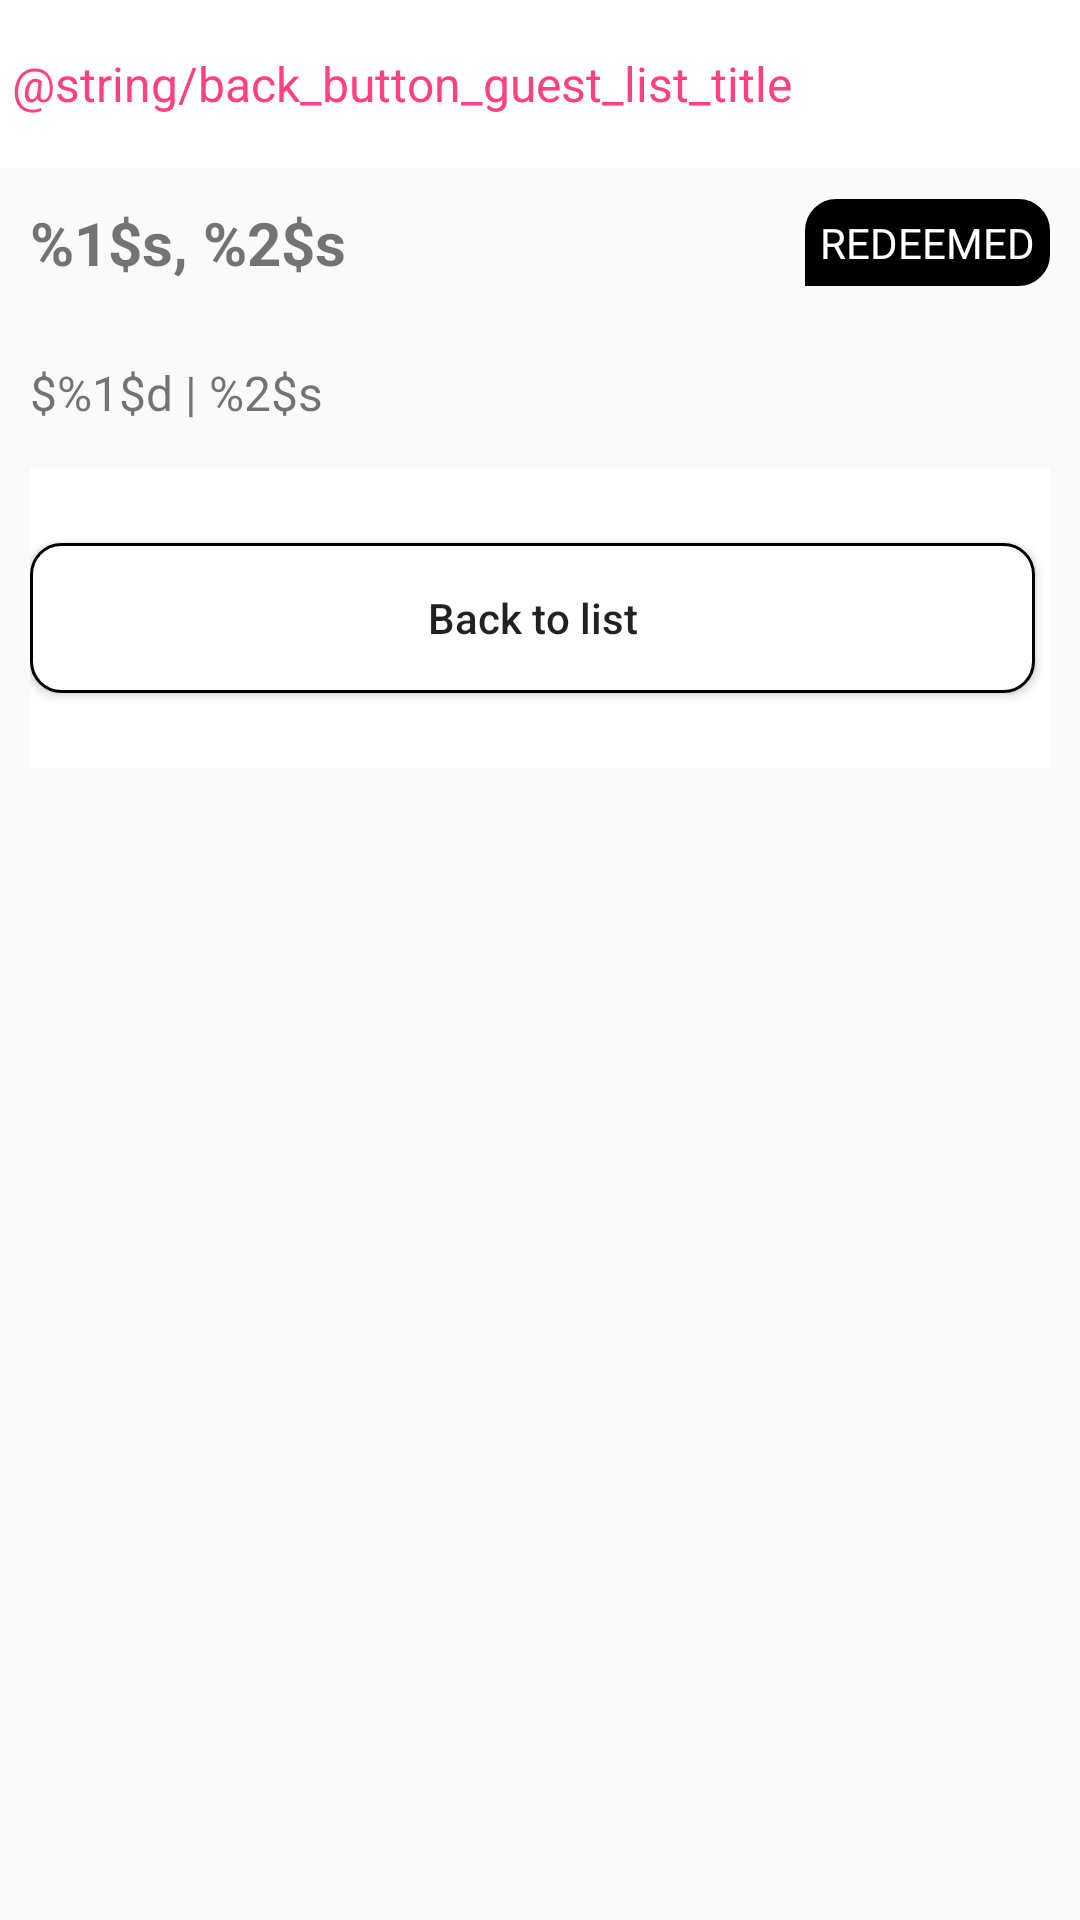

Produce the Android XML layout that renders to this screen, including the resource entries it uses.
<!-- AndroidManifest.xml: application theme AppTheme -->
<!-- res/layout/activity_guest.xml -->
<?xml version="1.0" encoding="utf-8"?>
<LinearLayout
        xmlns:android="http://schemas.android.com/apk/res/android"
        xmlns:tools="http://schemas.android.com/tools"
        xmlns:app="http://schemas.android.com/apk/res-auto"
        android:id="@+id/scanning_guest_layout"
        android:layout_width="match_parent"
        android:layout_height="match_parent"
        app:layout_behavior="@string/appbar_scrolling_view_behavior"
        tools:showIn="@layout/activity_guest"
        android:orientation="vertical"
        tools:context=".activity.TicketActivity">

    <android.support.design.widget.AppBarLayout
            android:layout_height="wrap_content"
            android:layout_width="match_parent"
            android:theme="@style/AppTheme.AppBarOverlay">

        <android.support.v7.widget.Toolbar
                android:id="@+id/guest_toolbar"
                android:layout_width="match_parent"
                android:layout_height="match_parent"
                app:contentInsetLeft="0dp"
                app:contentInsetStart="0dp"
                app:title="@string/back_button_guest_list_title"
                app:titleTextColor="@color/colorAccent"
                app:titleTextAppearance="@style/Base.TextAppearance.Widget.AppCompat.Toolbar.Subtitle"
                android:background="@color/colorWhite"
                app:popupTheme="@style/AppTheme.PopupOverlay">
        </android.support.v7.widget.Toolbar>

    </android.support.design.widget.AppBarLayout>

    <include layout="@layout/content_guest"/>

</LinearLayout>
<!-- res/layout/content_guest.xml (included above) -->
<?xml version="1.0" encoding="utf-8"?>
<LinearLayout
        xmlns:android="http://schemas.android.com/apk/res/android"
        xmlns:tools="http://schemas.android.com/tools"
        android:id="@+id/guest_layout"
        android:layout_width="match_parent"
        android:layout_height="match_parent"
        android:layout_marginStart="10dp"
        android:layout_marginEnd="10dp"
        android:orientation="vertical"
        tools:context=".activity.TicketActivity">

    <LinearLayout
            android:id="@+id/guest_item_data"
            android:layout_width="match_parent"
            android:layout_height="100dp"
            android:orientation="vertical">

        <LinearLayout
                android:layout_width="match_parent"
                android:layout_height="0dp"
                android:layout_weight="1"
                android:orientation="horizontal">

            <TextView
                    android:id="@+id/last_name_and_first_name"
                    android:layout_width="fill_parent"
                    android:layout_weight="1"
                    android:layout_height="match_parent"
                    android:text="@string/last_name_first_name"
                    android:gravity="center_vertical"
                    android:textSize="20sp"
                    android:textStyle="bold"/>

            <TextView
                    android:id="@+id/redeemed_status"
                    android:layout_width="wrap_content"
                    android:layout_height="wrap_content"
                    android:layout_weight="0"
                    android:text="@string/redeemed"
                    android:textColor="@color/colorWhite"
                    android:background="@drawable/redeemed_status_background"
                    android:layout_marginStart="10dp"
                    android:padding="5dp"
                    android:layout_gravity="center_vertical"/>

            <TextView
                    android:id="@+id/purchased_status"
                    android:layout_width="wrap_content"
                    android:layout_height="wrap_content"
                    android:layout_weight="0"
                    android:text="@string/purchased"
                    android:textColor="@color/colorWhite"
                    android:background="@drawable/purchased_status_background"
                    android:layout_marginStart="10dp"
                    android:padding="5dp"
                    android:layout_gravity="center_vertical"
                    android:visibility="gone"/>
        </LinearLayout>

        <TextView
                android:id="@+id/price_and_ticket_type"
                android:layout_width="match_parent"
                android:layout_height="0dp"
                android:layout_weight="1"
                android:text="@string/price_ticket_type"
                android:gravity="center_vertical"
                android:textSize="16sp"
                android:textStyle="normal"/>
    </LinearLayout>

    <LinearLayout
            android:layout_width="match_parent"
            android:orientation="horizontal"
            android:background="@color/colorWhite"

            android:layout_height="100dp">

        <Button
                android:id="@+id/back_to_list"
                android:layout_width="0dp"
                android:layout_height="match_parent"
                android:layout_weight="1"
                android:layout_marginTop="25dp"
                android:layout_marginBottom="25dp"
                android:layout_marginEnd="5dp"
                android:text="@string/back_to_list"
                android:background="@drawable/back_to_list_btn_background"
                android:textAllCaps="false"
                />

        <Button
                android:id="@+id/complete_check_in"
                android:layout_width="0dp"
                android:layout_height="match_parent"
                android:layout_weight="1"
                android:layout_marginTop="25dp"
                android:layout_marginBottom="25dp"
                android:layout_marginStart="5dp"
                android:text="@string/complete_check_in"
                android:textColor="@color/colorWhite"
                android:background="@drawable/complete_check_in_btn_background"
                android:textAllCaps="false"
                android:visibility="gone"
                />
    </LinearLayout>
</LinearLayout>
<!-- resources referenced by this layout -->
<resources>
  <color name="colorAccent">#FF4081</color>
  <color name="colorWhite">#FFFFFF</color>
  <!-- drawable back_to_list_btn_background (drawable) -->
  <?xml version="1.0" encoding="utf-8"?>
  <selector xmlns:android="http://schemas.android.com/apk/res/android" >
      <item >
          <shape android:shape="rectangle"  >
              <corners android:radius="10dip" />
              <stroke android:width="1dip" android:color="@color/colorBlack" />
              <gradient android:angle="90" android:startColor="@color/colorWhite" android:endColor="@color/colorWhite" />
          </shape>
      </item>
  </selector>
  <!-- drawable complete_check_in_btn_background (drawable) -->
  <?xml version="1.0" encoding="utf-8"?>
  <selector xmlns:android="http://schemas.android.com/apk/res/android">
      <item>
          <shape android:shape="rectangle">
              <corners android:radius="10dip"/>
              <stroke android:width="1dip" android:color="@color/colorBlack"/>
              <gradient android:angle="90" android:startColor="@color/colorAccent" android:endColor="@color/colorAccent"/>
          </shape>
      </item>
  </selector>
  <!-- drawable purchased_status_background (drawable) -->
  <?xml version="1.0" encoding="utf-8"?>
  <selector xmlns:android="http://schemas.android.com/apk/res/android">
      <item>
          <shape android:shape="rectangle">
              <corners android:bottomRightRadius="10dip" android:topLeftRadius="10dip" android:topRightRadius="10dip"/>
              <stroke android:width="1dip" android:color="@color/colorGreen"/>
              <gradient android:angle="90" android:startColor="@color/colorGreen" android:endColor="@color/colorGreen"/>
          </shape>
      </item>
  </selector>
  <!-- drawable redeemed_status_background (drawable) -->
  <?xml version="1.0" encoding="utf-8"?>
  <selector xmlns:android="http://schemas.android.com/apk/res/android" >
      <item >
          <shape android:shape="rectangle"  >
              <corners android:bottomRightRadius="10dip" android:topLeftRadius="10dip" android:topRightRadius="10dip" />
              <stroke android:width="1dip" android:color="@color/colorBlack" />
              <gradient android:angle="90" android:startColor="@color/colorBlack" android:endColor="@color/colorBlack" />
          </shape>
      </item>
  </selector>
  <string name="back_to_list">Back to list</string>
  <string name="complete_check_in">Complete Check-In</string>
  <string name="last_name_first_name">%1$s, %2$s</string>
  <string name="price_ticket_type">$%1$d | %2$s</string>
  <string name="purchased">PURCHASED</string>
  <string name="redeemed">REDEEMED</string>
  <style name="AppTheme.AppBarOverlay" parent="ThemeOverlay.AppCompat.Dark.ActionBar" />
  <style name="AppTheme.PopupOverlay" parent="ThemeOverlay.AppCompat.Light" />
  <style name="AppTheme" parent="Theme.AppCompat.Light.DarkActionBar">
          
          <item name="colorPrimary">@color/colorPrimary</item>
          <item name="colorPrimaryDark">@color/colorPrimaryDark</item>
          <item name="colorAccent">@color/colorAccent</item>
      </style>
  <color name="colorBlack">#000000</color>
  <color name="colorPrimary">#3F51B5</color>
  <color name="colorPrimaryDark">#303F9F</color>
</resources>
